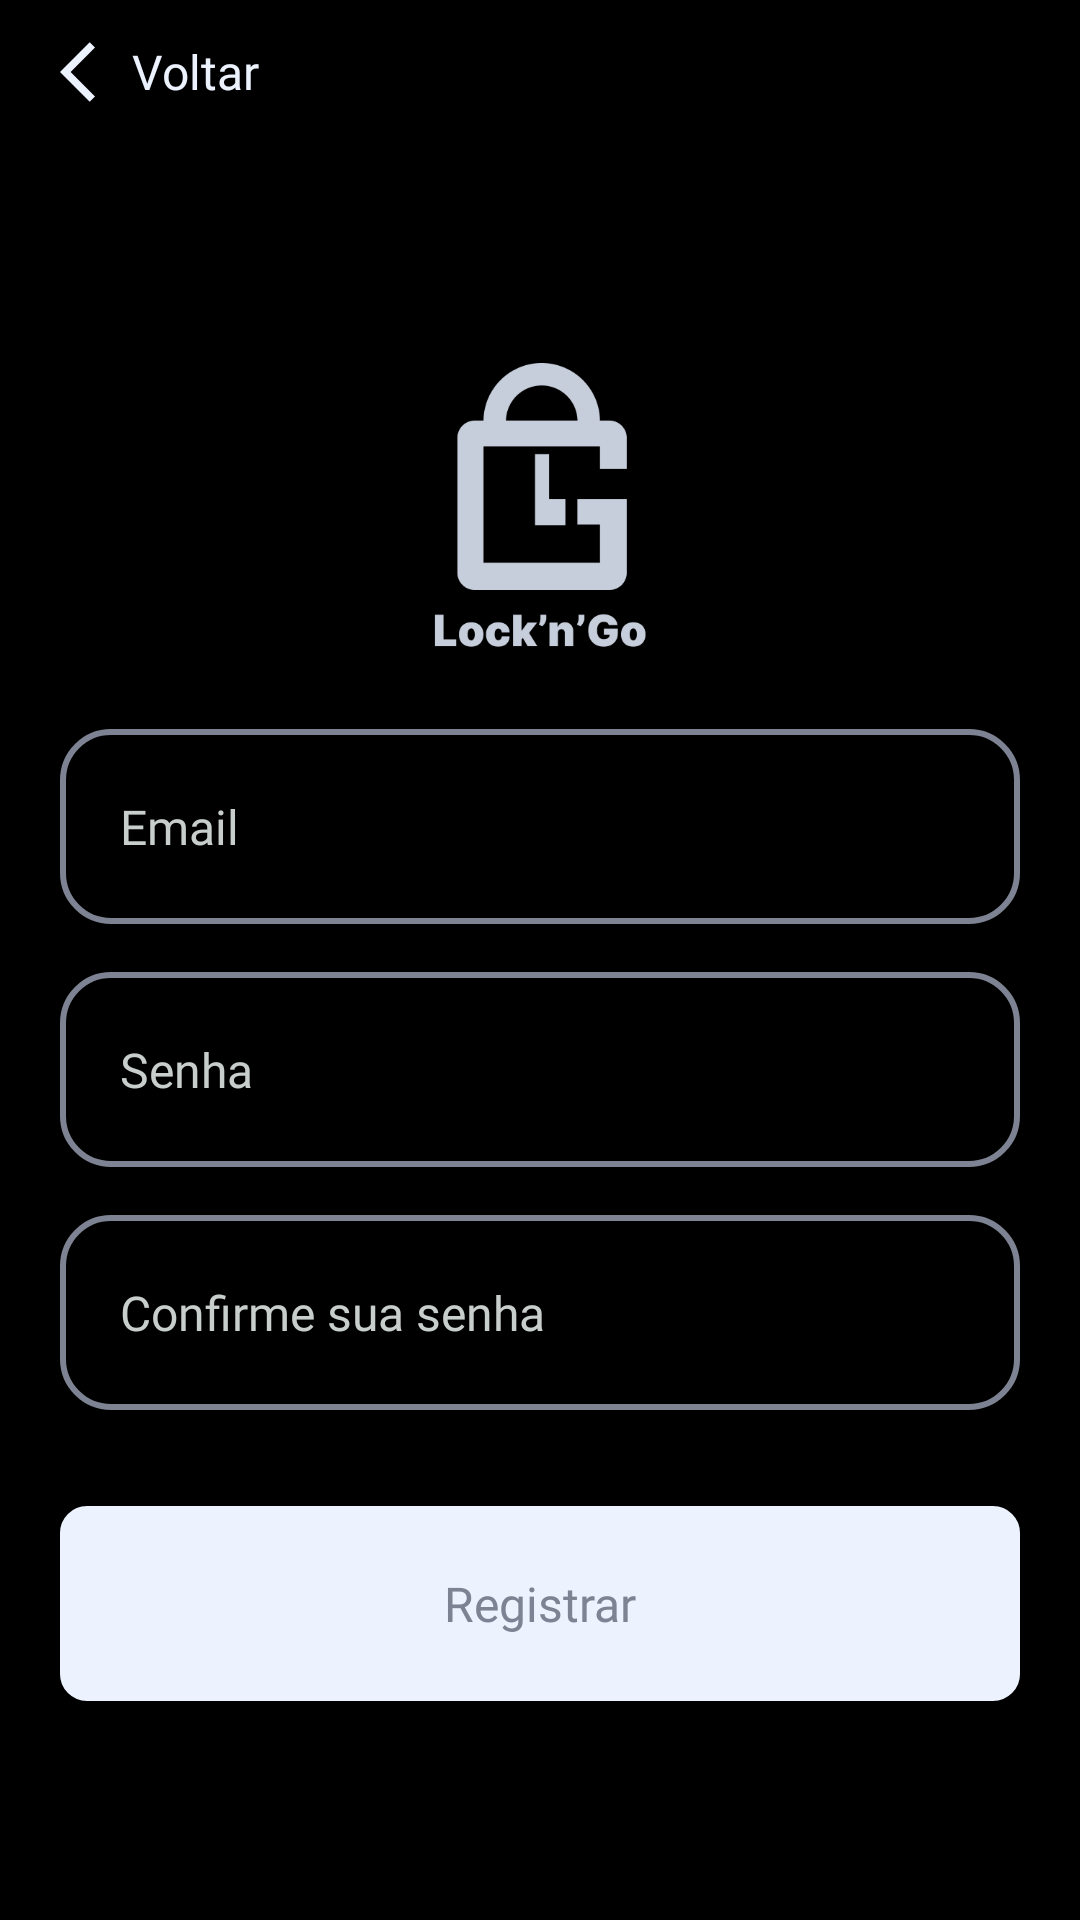

Here is an Android app screen rendered from its layout file. Give the layout XML and the strings, colors and styles it references.
<!-- AndroidManifest.xml: application theme Theme.PI3ES2024TIME25 -->
<!-- res/layout/activity_register2.xml -->
<?xml version="1.0" encoding="utf-8"?>
<androidx.constraintlayout.widget.ConstraintLayout xmlns:android="http://schemas.android.com/apk/res/android"
    xmlns:app="http://schemas.android.com/apk/res-auto"
    xmlns:tools="http://schemas.android.com/tools"
    android:layout_width="match_parent"
    android:layout_height="match_parent"
    android:background="#000000"
    android:id="@+id/Register2Activity">


    <ImageView
        android:id="@+id/logo_registro2"
        android:layout_width="0dp"
        android:layout_height="98dp"
        android:layout_marginBottom="24dp"
        android:contentDescription="@string/logo_lock_n_go"
        app:layout_constraintBottom_toTopOf="@+id/email_registro"
        app:layout_constraintEnd_toStartOf="@+id/rightGuidelineR2"
        app:layout_constraintStart_toStartOf="@+id/leftGuidelineR2"
        app:layout_constraintTop_toBottomOf="@+id/voltar_registro2"
        app:layout_constraintVertical_chainStyle="packed"
        app:srcCompat="@drawable/logo4x" />

    <EditText
        android:id="@+id/email_registro"
        android:layout_width="0dp"
        android:layout_height="65sp"
        android:layout_marginBottom="16dp"
        android:background="@drawable/border"
        android:ems="10"
        android:fontFamily="@font/inter_medium"
        android:hint="@string/email_registro"
        android:inputType="textEmailAddress"
        android:paddingStart="20sp"
        android:paddingEnd="20sp"
        android:textColor="@color/white"
        android:textColorHint="#C7CECB"
        android:textSize="16sp"
        app:layout_constraintBottom_toTopOf="@+id/senha_registro"
        app:layout_constraintEnd_toStartOf="@+id/rightGuidelineR2"
        app:layout_constraintStart_toStartOf="@+id/leftGuidelineR2"
        app:layout_constraintTop_toBottomOf="@+id/logo_registro2" />

    <EditText
        android:id="@+id/senha_registro"
        android:layout_width="0dp"
        android:layout_height="65sp"
        android:layout_marginBottom="16dp"
        android:background="@drawable/border"
        android:ems="10"
        android:fontFamily="@font/inter_medium"
        android:hint="@string/senha_registro"
        android:inputType="textPassword"
        android:paddingStart="20sp"
        android:paddingEnd="20sp"
        android:textColor="@color/white"
        android:textColorHint="#C7CECB"
        android:textSize="16sp"
        app:layout_constraintBottom_toTopOf="@+id/confirmaSenha_registro"
        app:layout_constraintEnd_toStartOf="@+id/rightGuidelineR2"
        app:layout_constraintStart_toStartOf="@+id/leftGuidelineR2"
        app:layout_constraintTop_toBottomOf="@+id/email_registro" />

    <EditText
        android:id="@+id/confirmaSenha_registro"
        android:layout_width="0dp"
        android:layout_height="65sp"
        android:layout_marginBottom="32dp"
        android:background="@drawable/border"
        android:ems="10"
        android:fontFamily="@font/inter_medium"
        android:hint="@string/confirmaSenha_registro"
        android:inputType="textPassword"
        android:paddingStart="20sp"
        android:paddingEnd="20sp"
        android:textColor="@color/white"
        android:textColorHint="#C7CECB"
        android:textSize="16sp"
        app:layout_constraintBottom_toTopOf="@+id/btn_registro_2"
        app:layout_constraintEnd_toStartOf="@+id/rightGuidelineR2"
        app:layout_constraintStart_toStartOf="@+id/leftGuidelineR2"
        app:layout_constraintTop_toBottomOf="@+id/senha_registro" />

    <Button
        android:id="@+id/btn_registro_2"
        android:layout_width="0dp"
        android:layout_height="65sp"
        android:background="@drawable/primary_background_btn"
        android:fontFamily="@font/inter_bold"
        android:text="@string/registrar"
        android:textAllCaps="false"
        android:textColor="#7D8392"
        android:textSize="16sp"
        app:layout_constraintBottom_toBottomOf="parent"
        app:layout_constraintEnd_toStartOf="@+id/rightGuidelineR2"
        app:layout_constraintStart_toStartOf="@+id/leftGuidelineR2"
        app:layout_constraintTop_toBottomOf="@+id/confirmaSenha_registro" />


    <Button
        android:id="@+id/voltar_registro2"
        android:layout_width="wrap_content"
        android:layout_height="wrap_content"
        android:background="@android:color/transparent"
        android:drawableLeft="@drawable/baseline_arrow_back_ios_24"
        android:fontFamily="@font/inter_medium"
        android:text="Voltar"
        android:textAlignment="textStart"
        android:textAllCaps="false"
        android:textColor="#ECF3FF"
        android:textSize="16sp"
        app:flow_verticalAlign="center"
        android:paddingHorizontal="0dp"
        app:layout_constraintStart_toStartOf="@+id/leftGuidelineR2"
        app:layout_constraintTop_toTopOf="parent" />

    <androidx.constraintlayout.widget.Guideline
        android:id="@+id/leftGuidelineR2"
        android:layout_width="wrap_content"
        android:layout_height="wrap_content"
        android:orientation="vertical"
        app:layout_constraintGuide_begin="20dp" />

    <androidx.constraintlayout.widget.Guideline
        android:id="@+id/rightGuidelineR2"
        android:layout_width="wrap_content"
        android:layout_height="wrap_content"
        android:orientation="vertical"
        app:layout_constraintGuide_end="20dp" />

</androidx.constraintlayout.widget.ConstraintLayout>
<!-- resources referenced by this layout -->
<resources>
  <color name="white">#FFFFFFFF</color>
  <!-- drawable baseline_arrow_back_ios_24 (drawable) -->
  <vector xmlns:android="http://schemas.android.com/apk/res/android" android:autoMirrored="true" android:height="24dp" android:tint="#ECF3FF" android:viewportHeight="24" android:viewportWidth="24" android:width="24dp">
        
      <path android:fillColor="@android:color/white" android:pathData="M11.67,3.87L9.9,2.1 0,12l9.9,9.9 1.77,-1.77L3.54,12z"/>
      
  </vector>
  <!-- drawable border (drawable) -->
  <?xml version="1.0" encoding="utf-8"?>
  <shape xmlns:android="http://schemas.android.com/apk/res/android">
      <stroke android:width="2dp" android:color="#7D8392"/>
      <corners android:radius="16dp"/>
  </shape>
  <!-- drawable logo4x: png bitmap (drawable, 8469 bytes) -->
  <!-- drawable primary_background_btn (drawable) -->
  <?xml version="1.0" encoding="utf-8"?>
  <shape xmlns:android="http://schemas.android.com/apk/res/android">
      <stroke android:width="2dp" android:color="#ECF3FF"/>
      <corners android:radius="8dp"/>
  <solid android:color="#ECF3FF"/>
  </shape>
  <string name="confirmaSenha_registro">Confirme sua senha</string>
  <string name="email_registro">Email</string>
  <string name="logo_lock_n_go">Logo Lock\'N\'Go</string>
  <string name="registrar">Registrar</string>
  <string name="senha_registro">Senha</string>
  <style name="Theme.PI3ES2024TIME25" parent="Base.Theme.PI3ES2024TIME25" />
  <style name="Base.Theme.PI3ES2024TIME25" parent="Theme.AppCompat.Light.NoActionBar">
  
          
          <item name="colorPrimary">@color/white</item>
          <item name="android:windowFullscreen">true</item>
      </style>
</resources>
